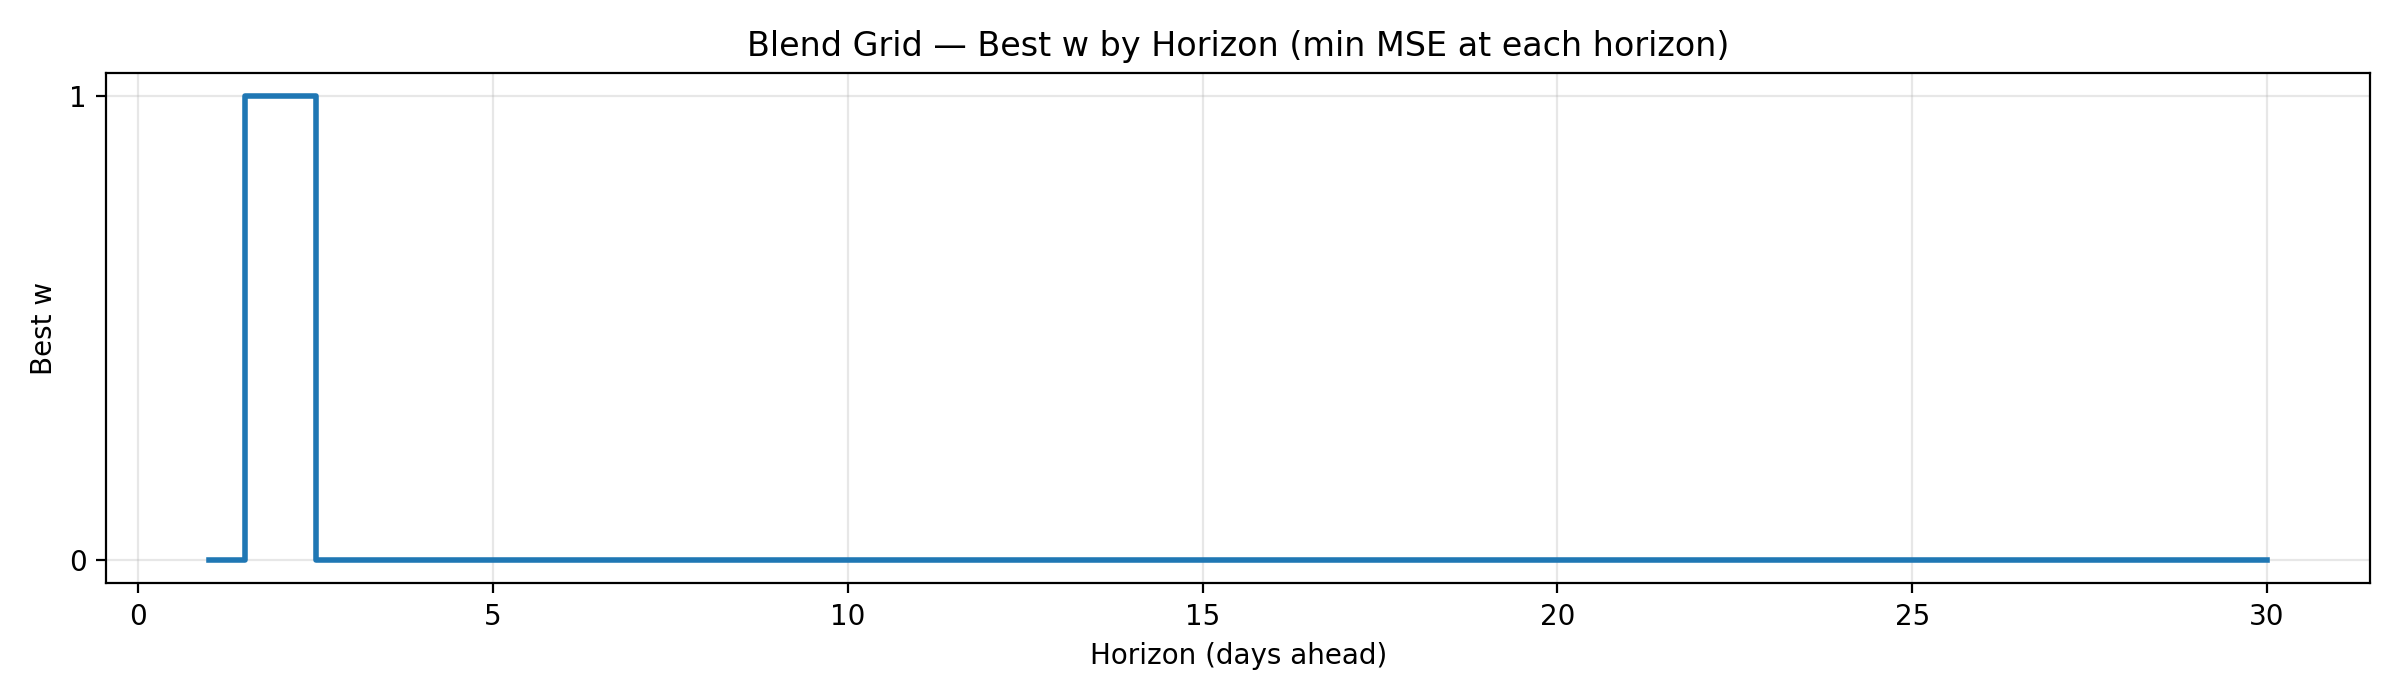

Values plotted in this chart, from the file beside it:
w, horizon, mse
0.0, 1, 1.904
1.0, 2, 3.217
0.0, 3, 4.614
0.0, 4, 6.038
0.0, 5, 7.049
0.0, 6, 8.873
0.0, 7, 10.24
0.0, 8, 11.62
0.0, 9, 12.76
0.0, 10, 13.67
0.0, 11, 15.44
0.0, 12, 16.8
0.0, 13, 18.14
0.0, 14, 19.42
0.0, 15, 20.58
0.0, 16, 21.74
0.0, 17, 22.77
0.0, 18, 23.62
0.0, 19, 24.15
0.0, 20, 24.84
0.0, 21, 25.79
0.0, 22, 26.53
0.0, 23, 27.01
0.0, 24, 27.25
0.0, 25, 27.49
0.0, 26, 27.72
0.0, 27, 27.98
0.0, 28, 28.18
0.0, 29, 27.89
0.0, 30, 27.61
